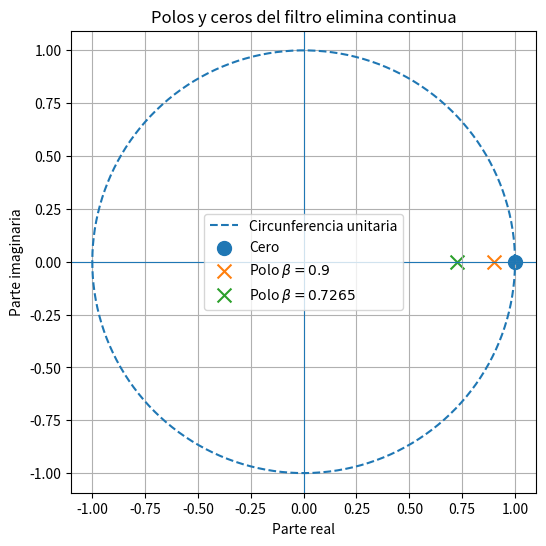
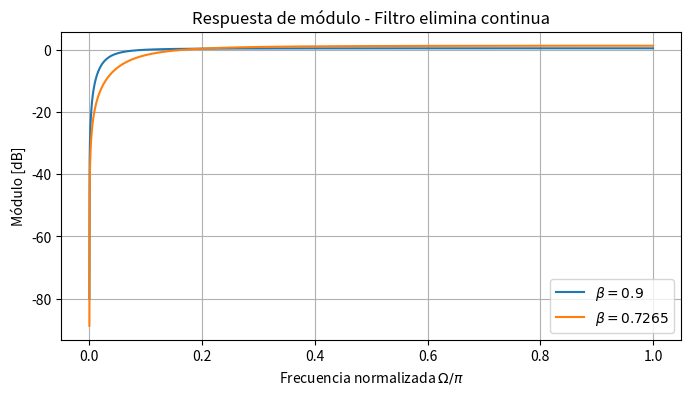
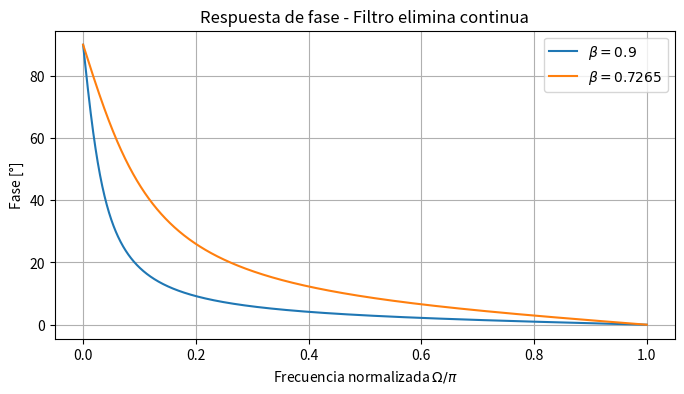

Write the Python code that produced these figures, in order.
import numpy as np
import matplotlib.pyplot as plt
from scipy import signal

beta_1 = 0.9
beta_2 = 0.7265425

ceros = [1]

polos_1 = [beta_1]
polos_2 = [beta_2]

plt.figure(figsize=(6, 6))

# Circunferencia unitaria
theta = np.linspace(0, 2*np.pi, 500)
plt.plot(np.cos(theta), np.sin(theta), linestyle='--', label='Circunferencia unitaria')

# Cero
plt.scatter(np.real(ceros), np.imag(ceros),
            marker='o', s=100, label='Cero')

# Polos
plt.scatter(np.real(polos_1), np.imag(polos_1),
            marker='x', s=100, label=r'Polo $\beta=0.9$')

plt.scatter(np.real(polos_2), np.imag(polos_2),
            marker='x', s=100, label=r'Polo $\beta=0.7265$')

plt.axhline(0, linewidth=0.8)
plt.axvline(0, linewidth=0.8)

plt.xlabel(r'Parte real')
plt.ylabel(r'Parte imaginaria')
plt.title('Polos y ceros del filtro elimina continua')
plt.axis('equal')
plt.grid()
plt.legend()
plt.show()

Omega = np.linspace(1e-5, np.pi, 2000)

def H_dc_blocker(Omega, beta):
    return (1 - np.exp(-1j * Omega)) / (1 - beta * np.exp(-1j * Omega))

H_09 = H_dc_blocker(Omega, beta_1)
H_opt = H_dc_blocker(Omega, beta_2)

mod_09 = 20 * np.log10(np.abs(H_09))
mod_opt = 20 * np.log10(np.abs(H_opt))

fase_09 = np.unwrap(np.angle(H_09)) * 180 / np.pi
fase_opt = np.unwrap(np.angle(H_opt)) * 180 / np.pi

plt.figure(figsize=(8, 4))

plt.plot(Omega / np.pi, mod_09, label=r'$\beta=0.9$')
plt.plot(Omega / np.pi, mod_opt, label=r'$\beta=0.7265$')

plt.xlabel(r'Frecuencia normalizada $\Omega/\pi$')
plt.ylabel('Módulo [dB]')
plt.title('Respuesta de módulo - Filtro elimina continua')
plt.grid()
plt.legend()
plt.show()

plt.figure(figsize=(8, 4))

plt.plot(Omega / np.pi, fase_09, label=r'$\beta=0.9$')
plt.plot(Omega / np.pi, fase_opt, label=r'$\beta=0.7265$')

plt.xlabel(r'Frecuencia normalizada $\Omega/\pi$')
plt.ylabel('Fase [°]')
plt.title('Respuesta de fase - Filtro elimina continua')
plt.grid()
plt.legend()
plt.show()
